Image classification data set "spectrograms_stft_5s_grayscale" (MalakarEresh/Parkinson-Detection- on GitHub). Class labels (2): healthy, parkinson.

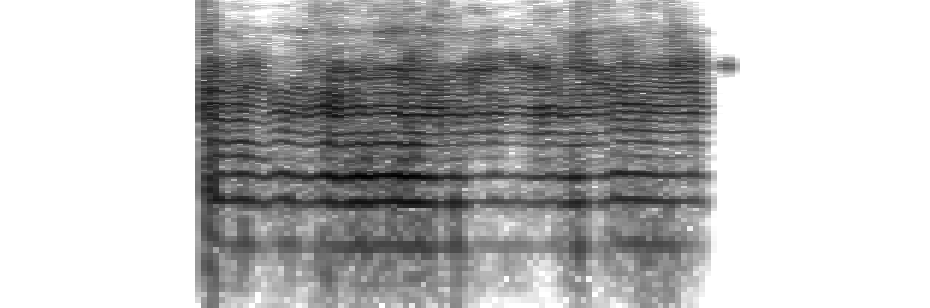
Label: healthy

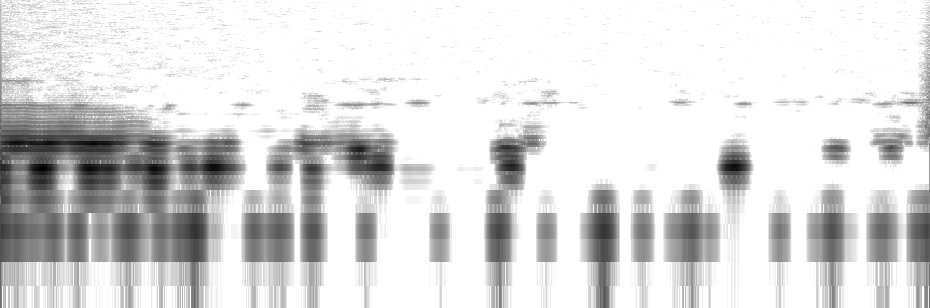
Label: healthy

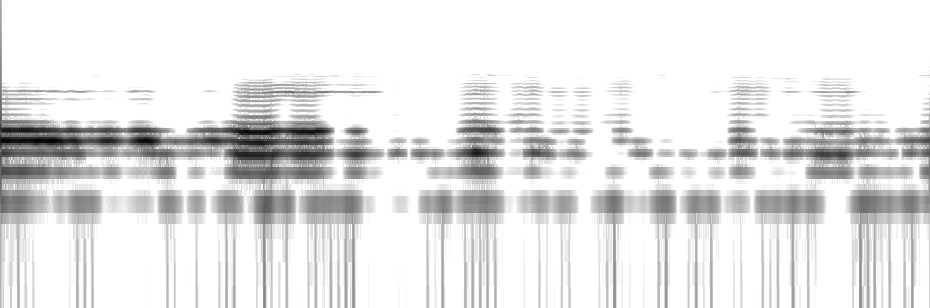
Label: healthy

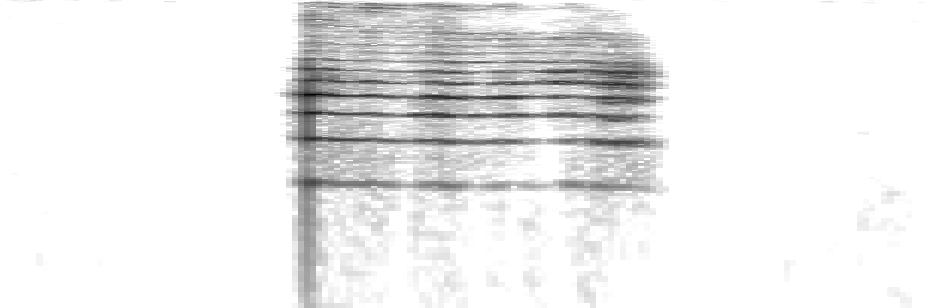
Label: parkinson

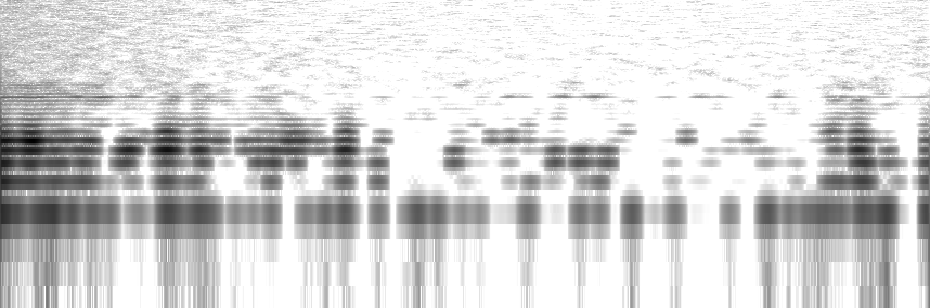
Label: parkinson

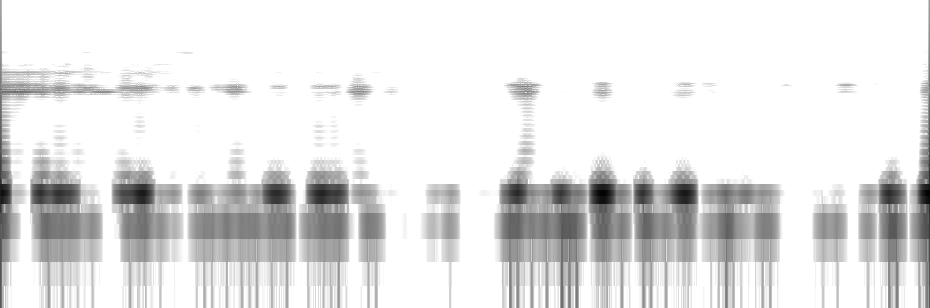
Label: parkinson
